Run: headless pygame with SDL's dummy video driver; simulated clock (each Clock.tick advances the game by its frame time, no real sleeping); random seed 0; keys injected as events and as key.get_pressed() state; no mouse input.
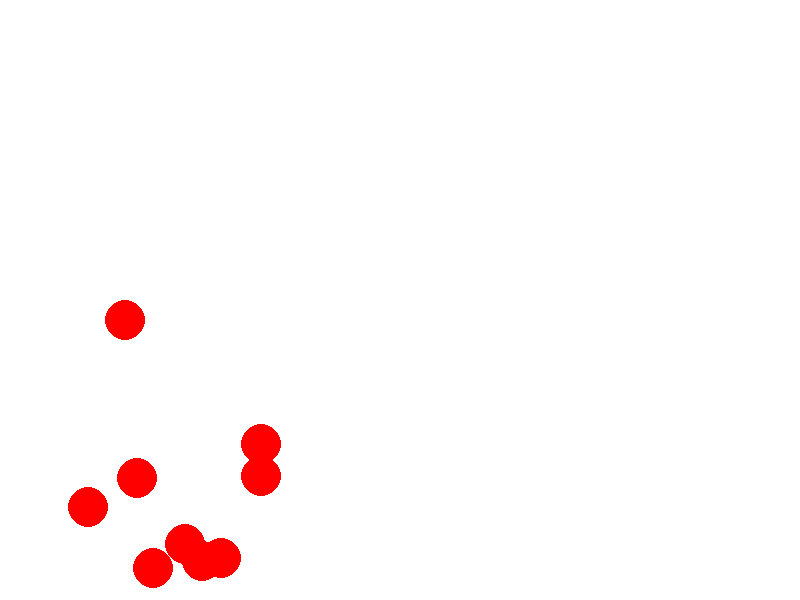
Frame 1 of 4 · flips 1–60 · no input
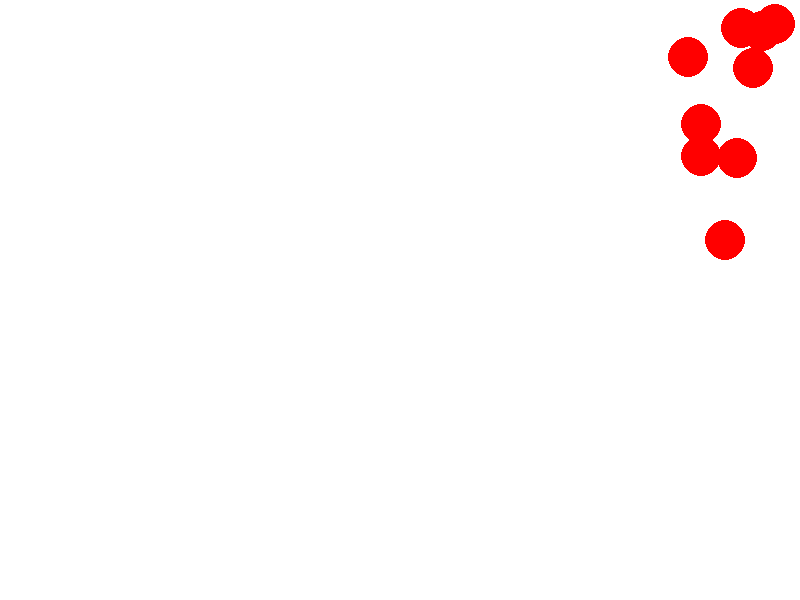
Frame 2 of 4 · flips 61–180 · tapped SPACE, RETURN · held RIGHT (→), D
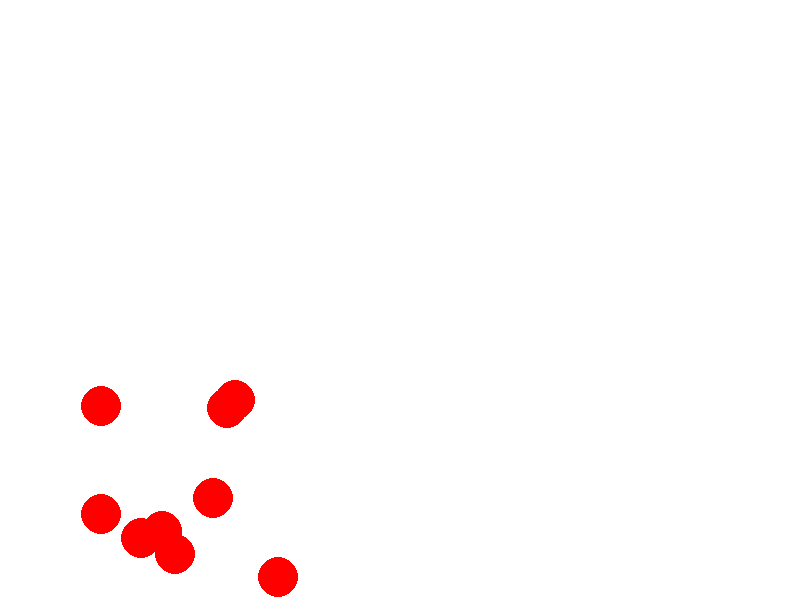
Frame 3 of 4 · flips 181–300 · held DOWN (↓), S
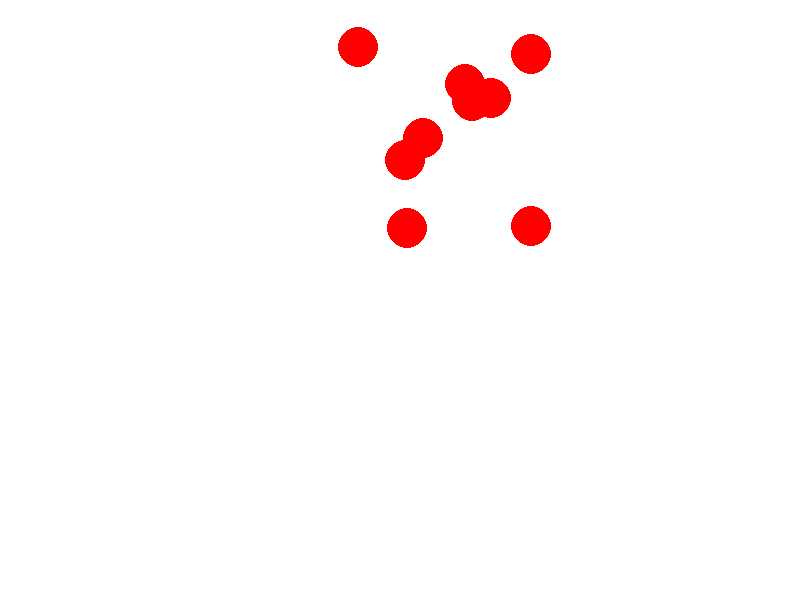
Frame 4 of 4 · flips 301–420 · held LEFT (←), A, UP (↑), W

The pygame program that drew these frames:

import pygame
import sys
import random



pygame.init()
WIDTH, HEIGHT = 800, 600
screen = pygame.display.set_mode((WIDTH, HEIGHT))
pygame.display.set_caption("Bouncing Ball Sim")

white = (255,255,255)
red = (255,0,0)
green = (0,255,0)

class Ball:
	def __init__(self, x, y, radius, colour, dx, dy):
		self.x = x
		self.y = y
		self.radius = radius
		self.colour = colour
		self.dx = dx  # Horizontal velocity
		self.dy = dy  # Vertical velocity

	def draw(self,screen):
		pygame.draw.circle(screen, self.colour, (self.x,self.y), self.radius)

	def move(self):
		self.y += self.dy
		self.x += self.dx
  
		if self.x - self.radius <= 0 or self.x + self.radius >= WIDTH:
			self.dx = -self.dx
		elif self.y - self.radius <= 0 or self.y + self.radius >= HEIGHT:
			self.dy = -self.dy

	def checkCollision(self,other):
		if self.x == other.x and self.y == other.y:
			pass # TO DO: NEED TO FIGURE OUT HOW TO CALCULATE THE DIRECTION IT WAS ORIGINALLY HEADING IN. 


def main():
	ballOne = Ball(30,29, 20, red, -5,5)
	ballTwo = Ball(202, 222, 20, green, 5,-5)

	clock = pygame.time.Clock()
	running = True
	while running:
		for event in pygame.event.get():
			if event.type == pygame.QUIT:
				running = False
		
		ballOne.move()
		ballTwo.move()
		
		ballOne.checkCollision(ballTwo)
		
		screen.fill(white)
		
		ballOne.draw(screen)
		ballTwo.draw(screen)
		
		pygame.display.flip()
		clock.tick(100)
		
	pygame.quit()
	sys.exit()


def experimental():
	balls = []

	for i in range (1,10):
		ball = Ball(random.randint(0,400),random.randint(0,400), 20, red, -5,5)
		balls.append(ball)
		
	clock = pygame.time.Clock()
	running = True
 
	while running:
		for event in pygame.event.get():
			if event.type == pygame.QUIT:
				running = False
		
		for ball in balls:
			ball.move()

		for Balli in balls:
			for Ballj in balls: 
				Balli.checkCollision(Ballj)
		
		screen.fill(white)
		
		for ball in balls:
			ball.draw(screen)
		
		pygame.display.flip()
		clock.tick(100)
		
	pygame.quit()
	sys.exit()
 
experimental()
